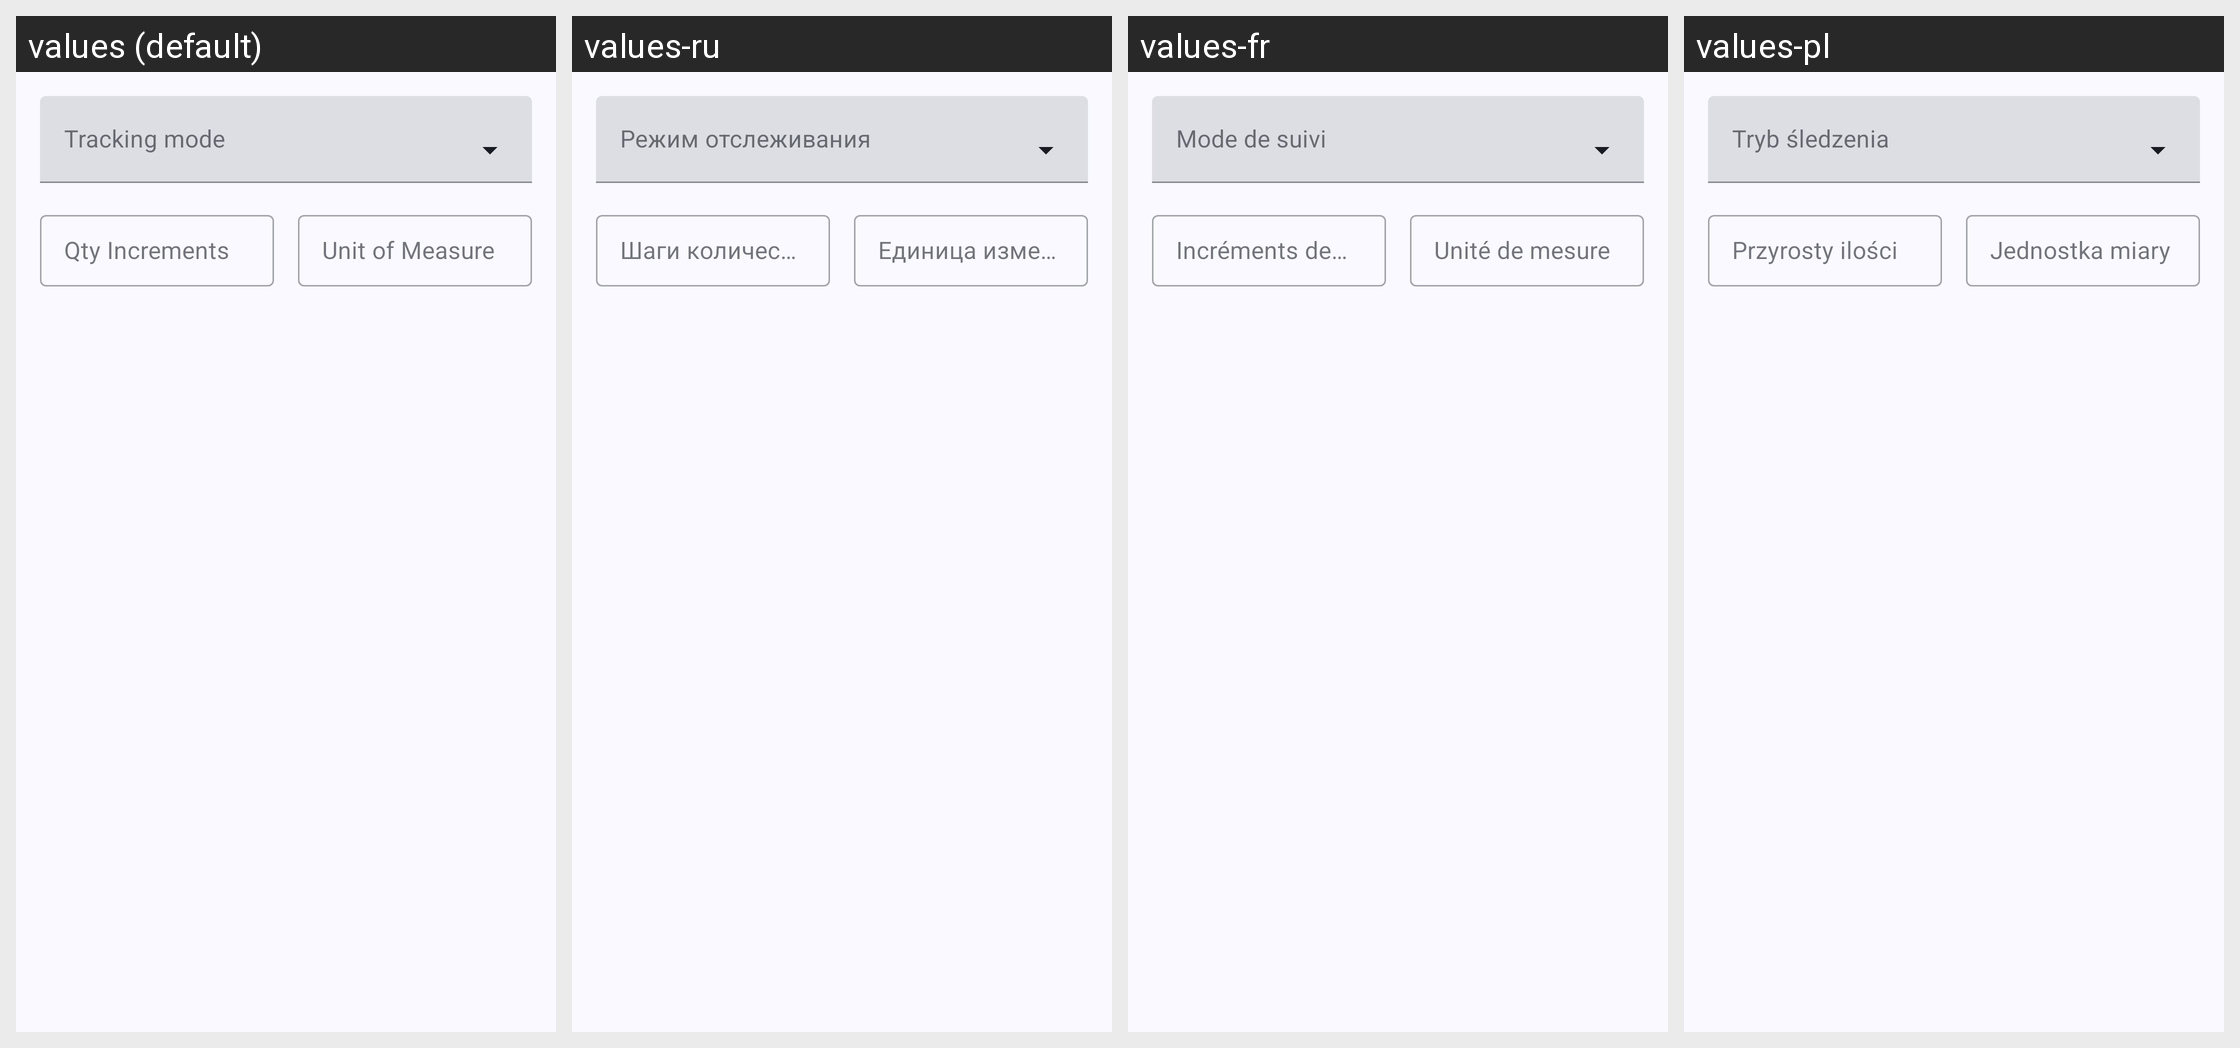

The Android screen above is rendered under several locales of the same app. Produce the string resources it draws, with the default and per-locale values.
Android screen res/layout/fragment_product_inventory.xml rendered under 4 locales, left to right: values (default), values-ru, values-fr, values-pl. Device: Nexus 5 (rendered at 1080×1920; each locale shown at half size, 540×960, under a caption strip naming it); theme Theme.Aisleron.
Other locales in the repository, not shown: values-af, values-ar, values-bg, values-br, values-de, values-es, values-it, values-pt, values-pt-rBR, values-sv, values-ta, values-tr, values-uk.
Strings drawn on this screen, with the default value and each locale's value (text and hints the layout hard-codes, and strings that could not be matched under every locale, appear in the picture but are not listed):

tracking_mode
  values: Tracking mode
  values-ru: Режим отслеживания
  values-fr: Mode de suivi
  values-pl: Tryb śledzenia

qty_increments
  values: Qty Increments
  values-ru: Шаги количества
  values-fr: Incréments de quantité
  values-pl: Przyrosty ilości

unit_of_measure
  values: Unit of Measure
  values-ru: Единица измерения
  values-fr: Unité de mesure
  values-pl: Jednostka miary
